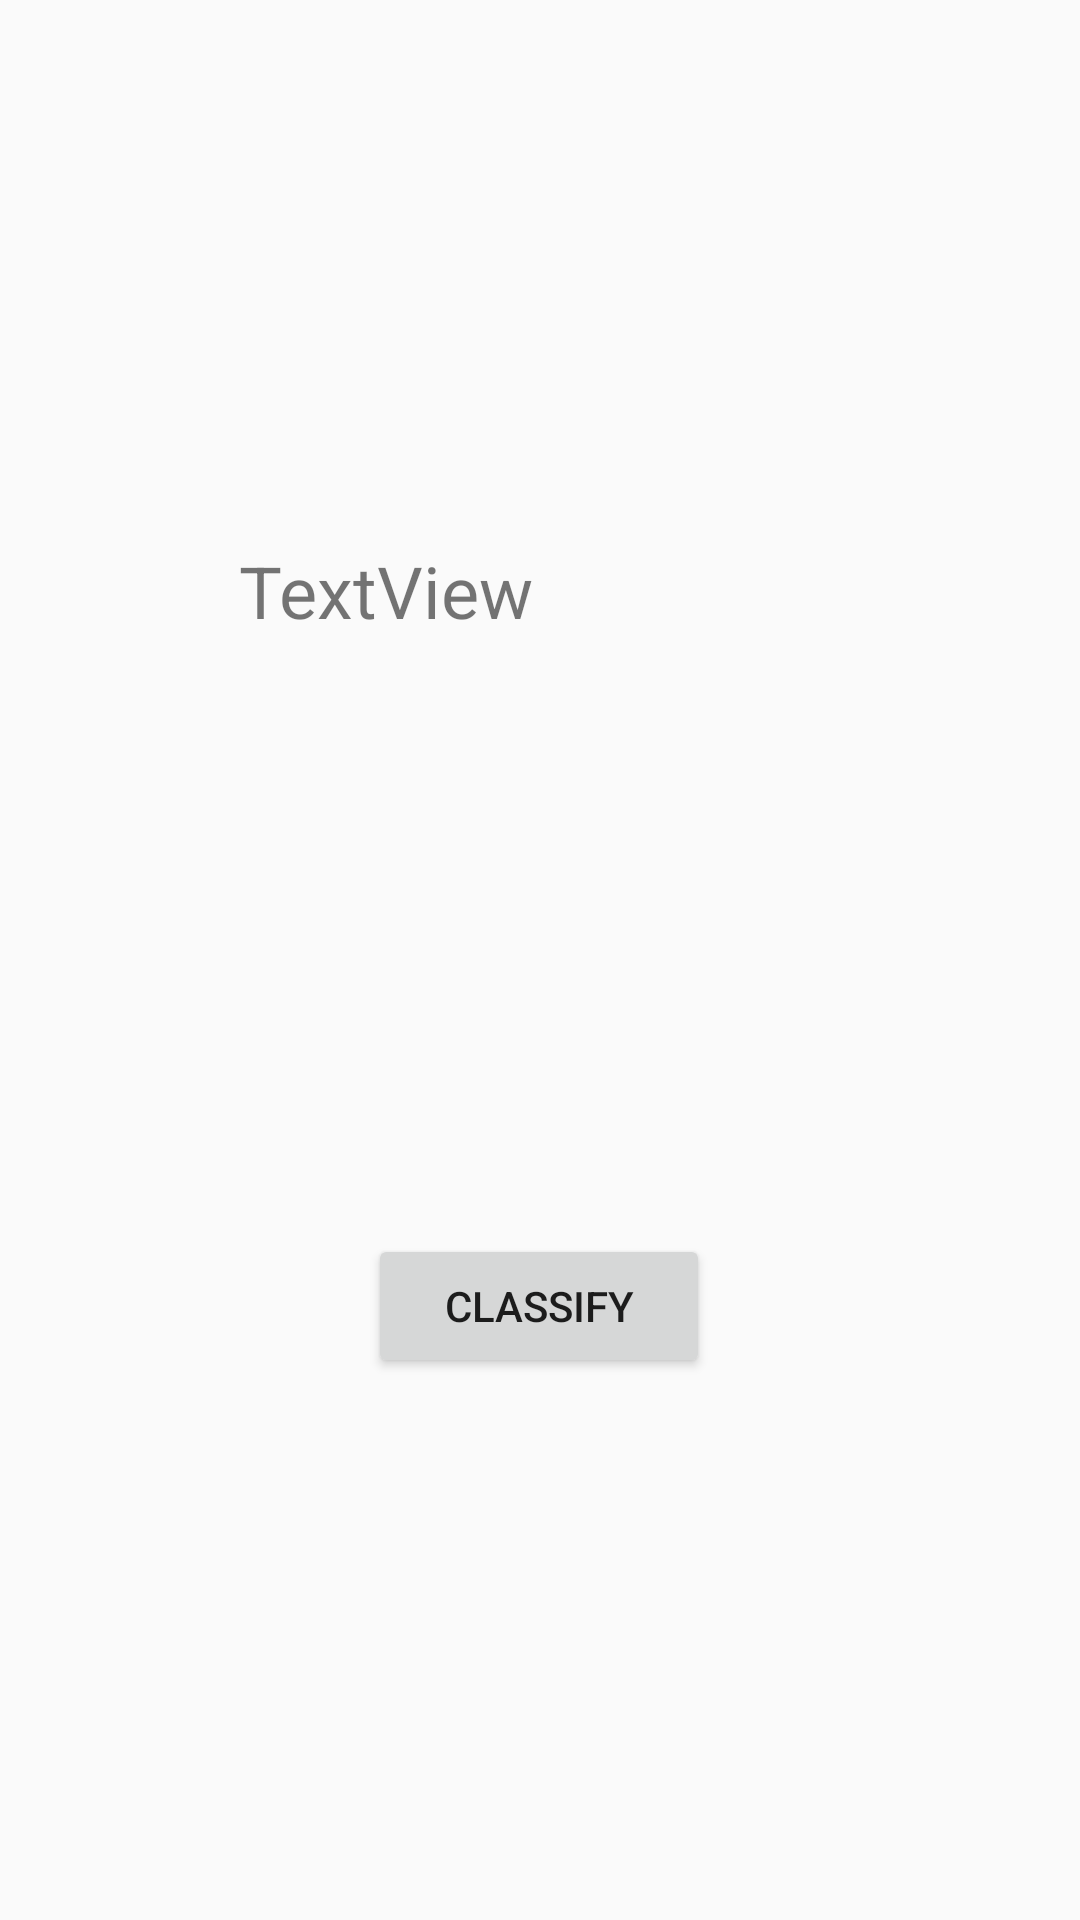

Here is an Android app screen rendered from its layout file. Give the layout XML and the strings, colors and styles it references.
<!-- AndroidManifest.xml: application theme Theme.TestAPP -->
<!-- res/layout/activity_classify.xml -->
<?xml version="1.0" encoding="utf-8"?>
<androidx.constraintlayout.widget.ConstraintLayout xmlns:android="http://schemas.android.com/apk/res/android"
    xmlns:app="http://schemas.android.com/apk/res-auto"
    xmlns:tools="http://schemas.android.com/tools"
    android:layout_width="match_parent"
    android:layout_height="match_parent">

    <TextView
        android:id="@+id/textView"
        android:layout_width="200dp"
        android:layout_height="50dp"
        android:text="TextView"
        android:textSize="24sp"
        android:visibility="visible"
        app:layout_constraintBottom_toTopOf="@+id/button"
        app:layout_constraintEnd_toEndOf="parent"
        app:layout_constraintHorizontal_bias="0.497"
        app:layout_constraintStart_toStartOf="parent"
        app:layout_constraintTop_toTopOf="parent"
        app:layout_constraintVertical_bias="0.5"
        tools:ignore="MissingConstraints"
        tools:visibility="visible" />

    <Button
        android:id="@+id/button"
        android:layout_width="114dp"
        android:layout_height="48dp"
        android:onClick="buttonClassify"
        android:text="classify"
        android:textColorLink="@color/design_default_color_error"
        android:visibility="visible"
        app:layout_constraintBottom_toBottomOf="parent"
        app:layout_constraintEnd_toEndOf="parent"
        app:layout_constraintHorizontal_bias="0.498"
        app:layout_constraintStart_toStartOf="parent"
        app:layout_constraintTop_toBottomOf="@+id/textView"
        app:layout_constraintVertical_bias="0.5"
        tools:ignore="MissingConstraints"
        tools:visibility="visible" />

</androidx.constraintlayout.widget.ConstraintLayout>
<!-- resources referenced by this layout -->
<resources>
  <style name="Theme.TestAPP" parent="Base.Theme.TestAPP" />
  <style name="Base.Theme.TestAPP" parent="Theme.AppCompat.Light.NoActionBar">
          
      </style>
</resources>
